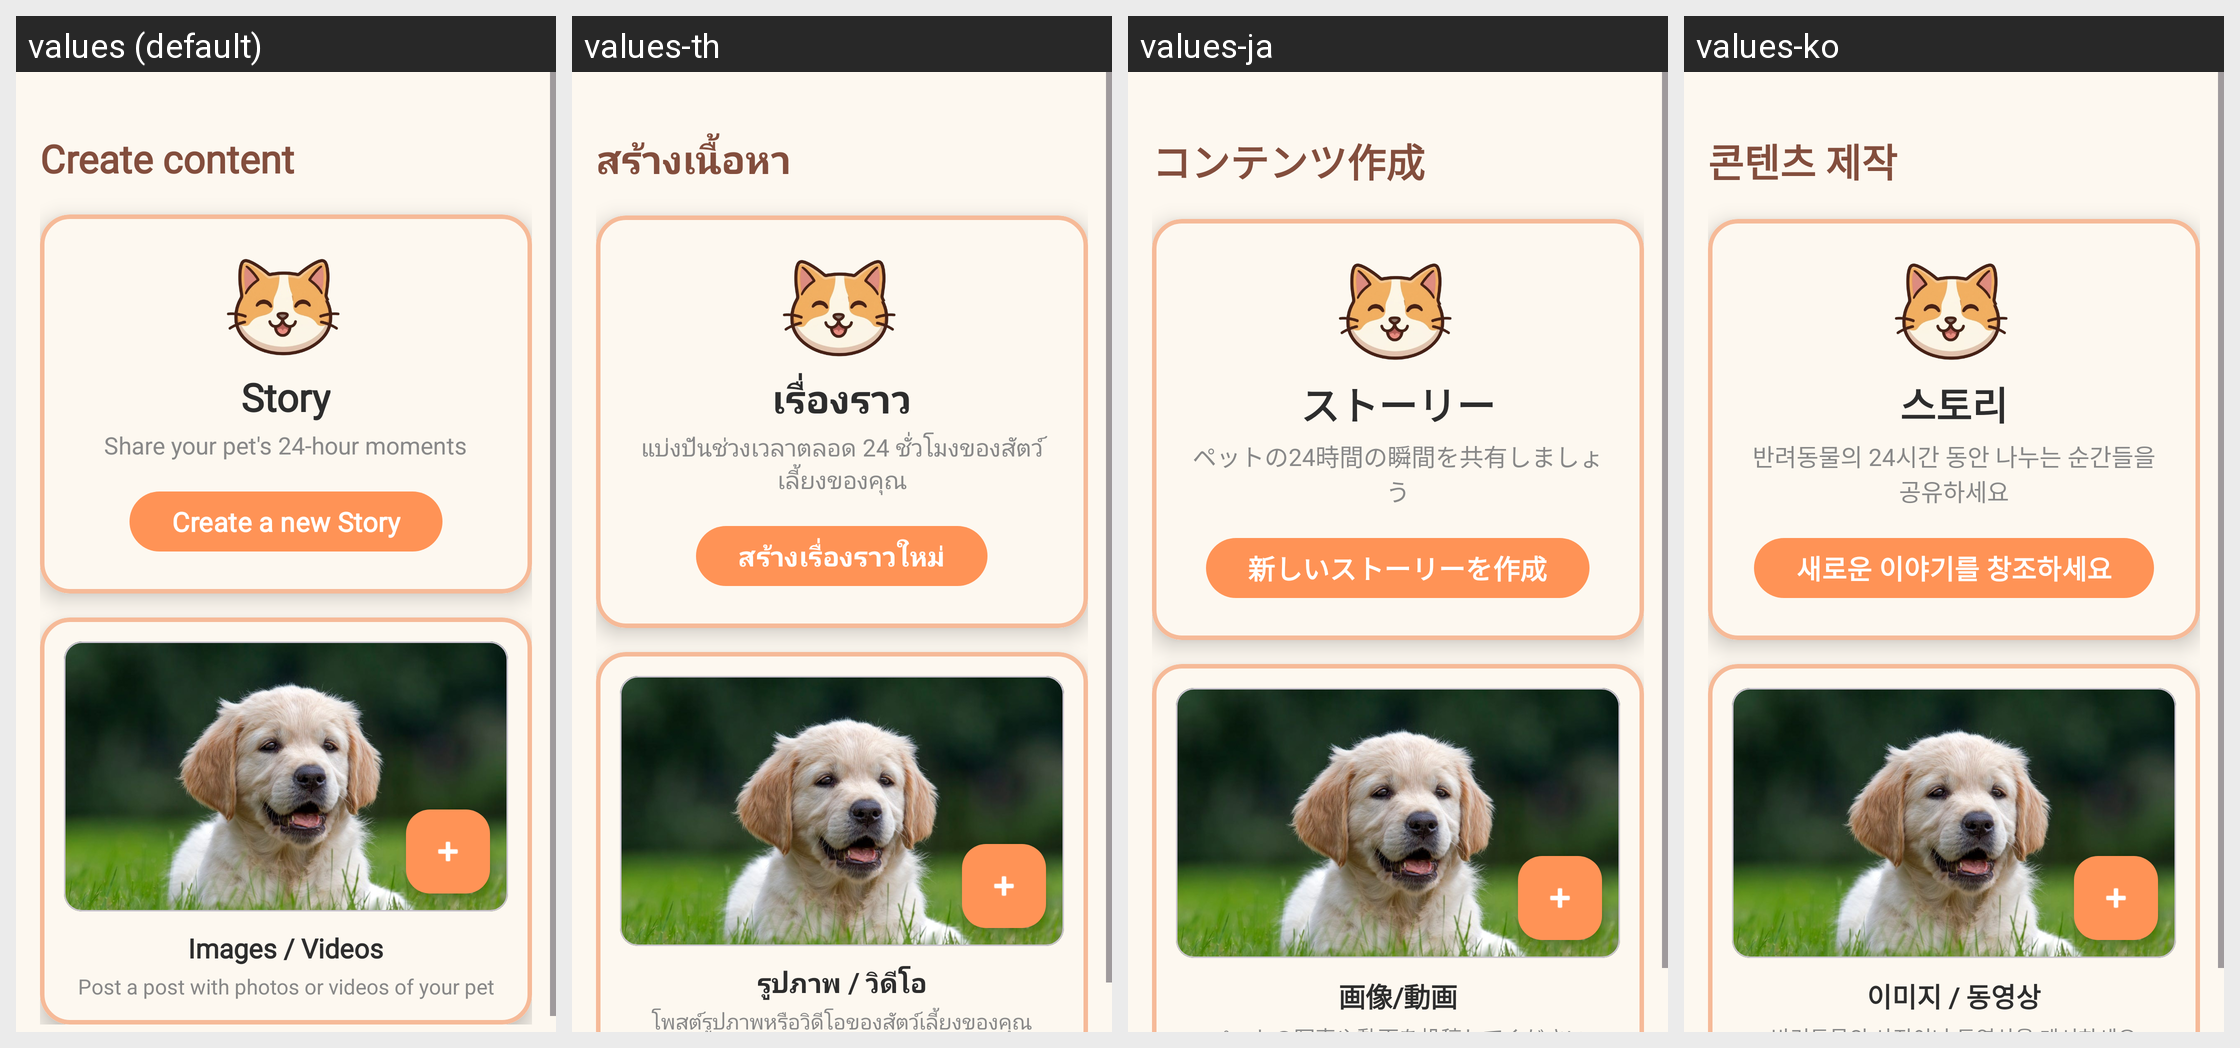

Here is an Android app screen in its default locale and in the app's own translations. Write out the translated-string differences for the strings that appear on this screen.
Android screen res/layout/fragment_create_post.xml rendered under 4 locales, left to right: values (default), values-th, values-ja, values-ko. Device: Nexus 5 (rendered at 1080×1920; each locale shown at half size, 540×960, under a caption strip naming it); theme Theme.PetBer.
Other locales in the repository, not shown: values-de, values-es, values-fr, values-pt, values-vi, values-zh-rCN.
Strings drawn on this screen, with the default value and each locale's value (text and hints the layout hard-codes, and strings that could not be matched under every locale, appear in the picture but are not listed):

create_content
  values: Create content
  values-th: สร้างเนื้อหา
  values-ja: コンテンツ作成
  values-ko: 콘텐츠 제작

story
  values: Story
  values-th: เรื่องราว
  values-ja: ストーリー
  values-ko: 스토리

sub_title_story
  values: Share your pet's 24-hour moments
  values-th: แบ่งปันช่วงเวลาตลอด 24 ชั่วโมงของสัตว์เลี้ยงของคุณ
  values-ja: ペットの24時間の瞬間を共有しましょう
  values-ko: 반려동물의 24시간 동안 나누는 순간들을 공유하세요

create_a_new_story
  values: Create a new Story
  values-th: สร้างเรื่องราวใหม่
  values-ja: 新しいストーリーを作成
  values-ko: 새로운 이야기를 창조하세요

images_videos
  values: Images / Videos
  values-th: รูปภาพ / วิดีโอ
  values-ja: 画像/動画
  values-ko: 이미지 / 동영상
